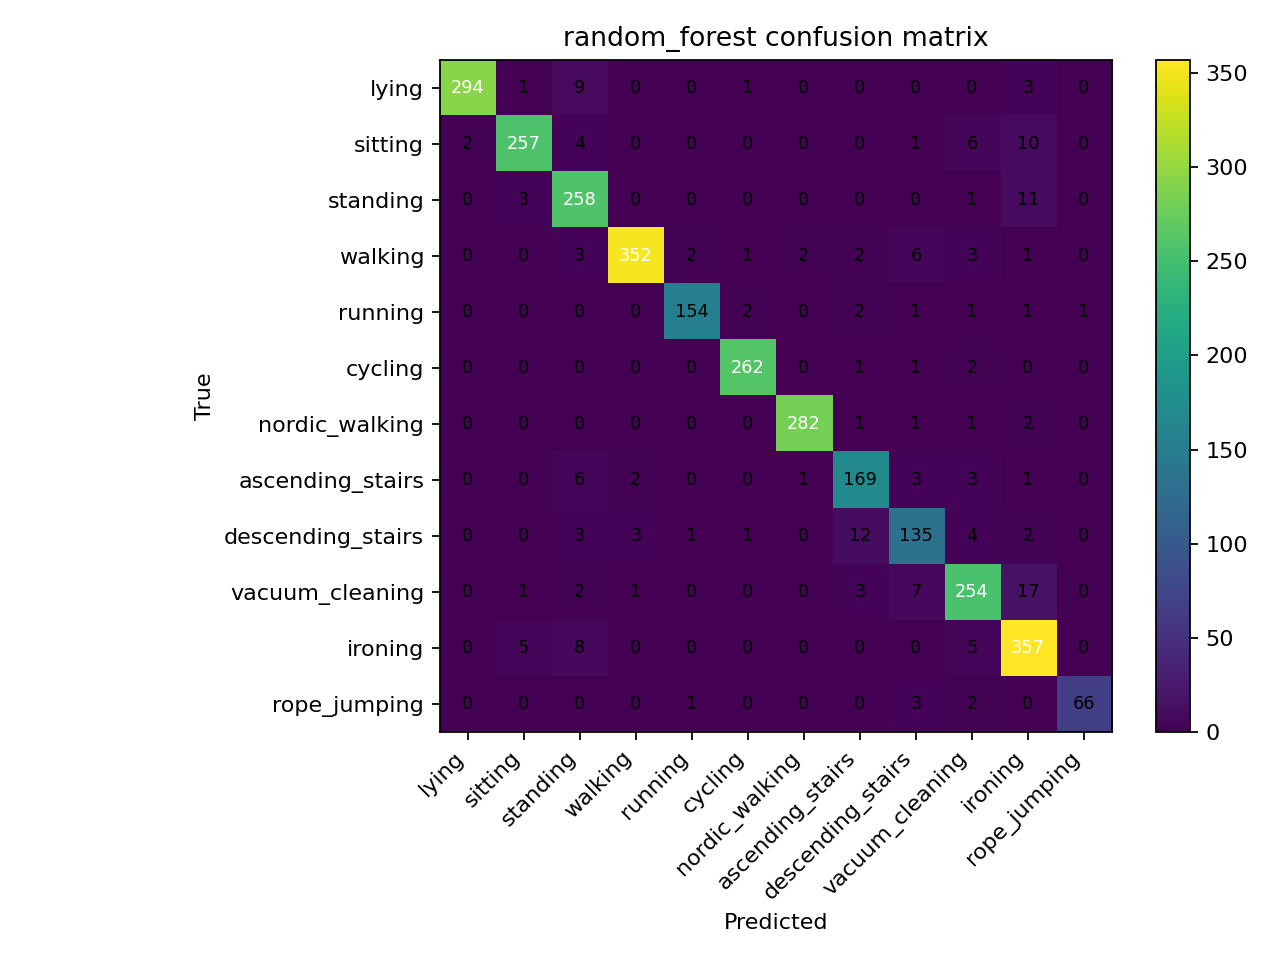

Values plotted in this chart, from the file beside it:
, lying, sitting, standing, walking, running, cycling, nordic_walking, ascending_stairs, descending_stairs, vacuum_cleaning, ironing, rope_jumping
lying, 294, 1, 9, 0, 0, 1, 0, 0, 0, 0, 3, 0
sitting, 2, 257, 4, 0, 0, 0, 0, 0, 1, 6, 10, 0
standing, 0, 3, 258, 0, 0, 0, 0, 0, 0, 1, 11, 0
walking, 0, 0, 3, 352, 2, 1, 2, 2, 6, 3, 1, 0
running, 0, 0, 0, 0, 154, 2, 0, 2, 1, 1, 1, 1
cycling, 0, 0, 0, 0, 0, 262, 0, 1, 1, 2, 0, 0
nordic_walking, 0, 0, 0, 0, 0, 0, 282, 1, 1, 1, 2, 0
ascending_stairs, 0, 0, 6, 2, 0, 0, 1, 169, 3, 3, 1, 0
descending_stairs, 0, 0, 3, 3, 1, 1, 0, 12, 135, 4, 2, 0
vacuum_cleaning, 0, 1, 2, 1, 0, 0, 0, 3, 7, 254, 17, 0
ironing, 0, 5, 8, 0, 0, 0, 0, 0, 0, 5, 357, 0
rope_jumping, 0, 0, 0, 0, 1, 0, 0, 0, 3, 2, 0, 66
